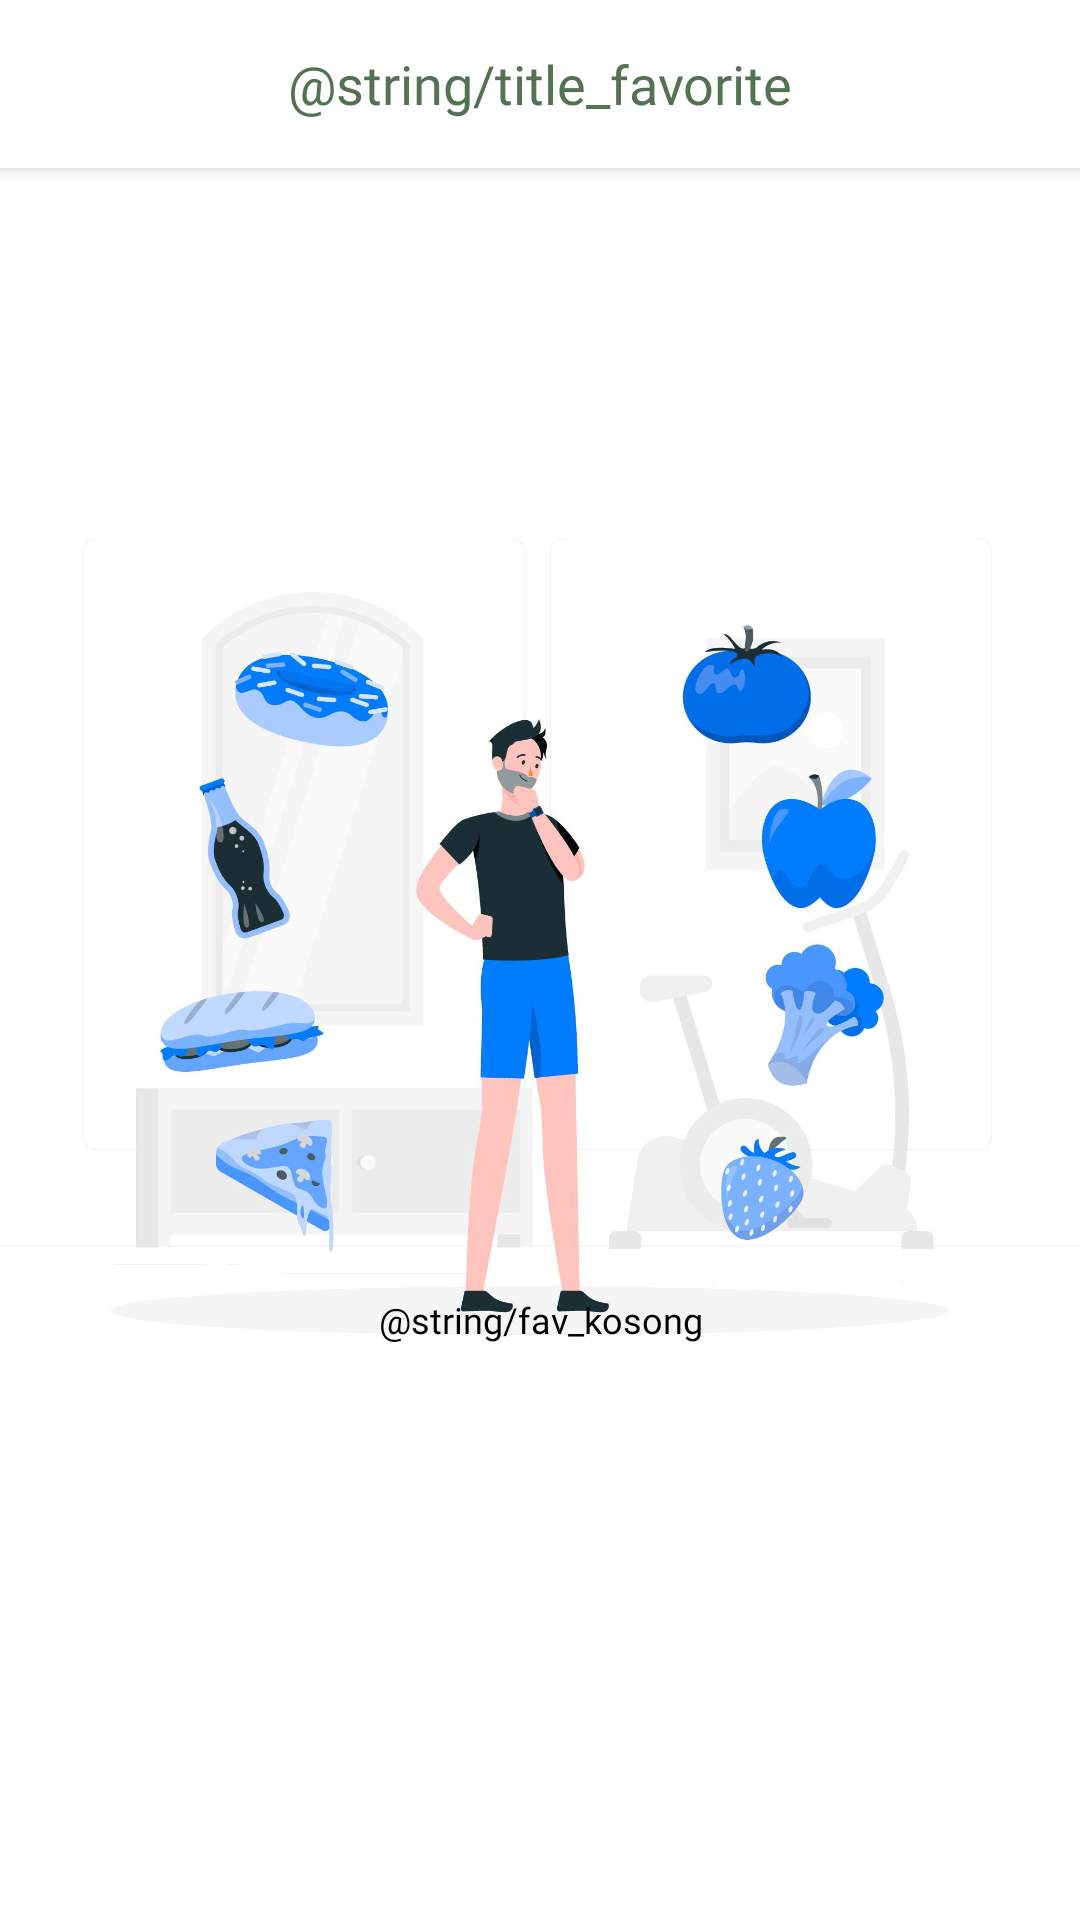

Write the Android layout XML for this screen, with the resource values it uses.
<!-- AndroidManifest.xml: application theme Theme.Laook -->
<!-- res/layout/fragment_favorite.xml -->
<?xml version="1.0" encoding="utf-8"?>
<androidx.constraintlayout.widget.ConstraintLayout xmlns:android="http://schemas.android.com/apk/res/android"
    xmlns:app="http://schemas.android.com/apk/res-auto"
    xmlns:tools="http://schemas.android.com/tools"
    android:layout_width="match_parent"
    android:layout_height="match_parent"
    tools:context=".ui.favorite.FavoriteFragment">

    <com.google.android.material.appbar.MaterialToolbar
        android:id="@+id/toolbar"
        android:layout_width="match_parent"
        android:layout_height="?attr/actionBarSize"
        android:background="?attr/colorPrimary"
        app:contentInsetEnd="0dp"
        app:contentInsetLeft="0dp"
        app:contentInsetRight="0dp"
        app:contentInsetStart="0dp"
        app:layout_constraintTop_toTopOf="parent"
        android:backgroundTint="@color/white"
        android:elevation="4dp">

        <TextView
            android:id="@+id/toolbar_title"
            android:layout_width="wrap_content"
            android:layout_height="wrap_content"
            android:layout_gravity="center"
            android:fontFamily="@font/poppins_semibold"
            android:text="@string/title_favorite"
            android:textColor="@color/primary_green"
            android:textSize="18sp"
            tools:layout_editor_absoluteX="173dp"
            tools:layout_editor_absoluteY="16dp" />
    </com.google.android.material.appbar.MaterialToolbar>





    <ImageView
        android:id="@+id/imgFavEmpty"
        android:layout_width="match_parent"
        android:layout_height="match_parent"
        android:src="@drawable/no_data_favorit"
        app:layout_constraintBottom_toBottomOf="parent"
        app:layout_constraintEnd_toEndOf="parent"
        app:layout_constraintStart_toStartOf="parent"
        app:layout_constraintTop_toTopOf="parent" />

    <TextView
        android:id="@+id/txtFavEmpty"
        android:layout_width="match_parent"
        android:layout_height="wrap_content"
        android:layout_marginBottom="192dp"
        android:fontFamily="@font/poppins_light"
        android:gravity="center"
        android:text="@string/fav_kosong"
        android:textColor="?attr/colorOnSecondary"
        android:textSize="12sp"
        app:layout_constraintBottom_toBottomOf="parent"
        app:layout_constraintEnd_toEndOf="parent"
        app:layout_constraintHorizontal_bias="0.0"
        app:layout_constraintStart_toStartOf="parent" />

    <androidx.recyclerview.widget.RecyclerView
        android:id="@+id/rcyFavorite"
        android:layout_width="match_parent"
        android:layout_height="match_parent"
        android:layout_marginBottom="100dp"
        android:layout_marginTop="80dp"
        app:layout_constraintBottom_toBottomOf="parent"
        app:layout_constraintEnd_toEndOf="parent"
        app:layout_constraintStart_toStartOf="parent"
        app:layout_constraintTop_toBottomOf="@+id/toolbar" />
</androidx.constraintlayout.widget.ConstraintLayout>
<!-- resources referenced by this layout -->
<resources>
  <color name="primary_green">#557153</color>
  <color name="white">#FFFFFFFF</color>
  <!-- drawable no_data_favorit: jpg bitmap (drawable, 131917 bytes) -->
  <style name="Theme.Laook" parent="Theme.MaterialComponents.DayNight.NoActionBar">
          
          <item name="colorPrimary">@color/primary_green</item>
          <item name="colorPrimaryVariant">@color/secondprimary_green</item>
          <item name="colorOnPrimary">@color/white</item>
          
          <item name="colorSecondary">@color/teal_200</item>
          <item name="colorSecondaryVariant">@color/teal_700</item>
          <item name="colorOnSecondary">@color/black</item>
          
          <item name="android:statusBarColor">?attr/colorPrimaryVariant</item>
          
          <item name="windowActionBar">false</item>
          <item name="windowNoTitle">true</item>
  
  
  
  
      </style>
  <color name="secondprimary_green">#7D8F69</color>
  <color name="teal_200">#FF03DAC5</color>
  <color name="teal_700">#FF018786</color>
  <color name="black">#FF000000</color>
</resources>
